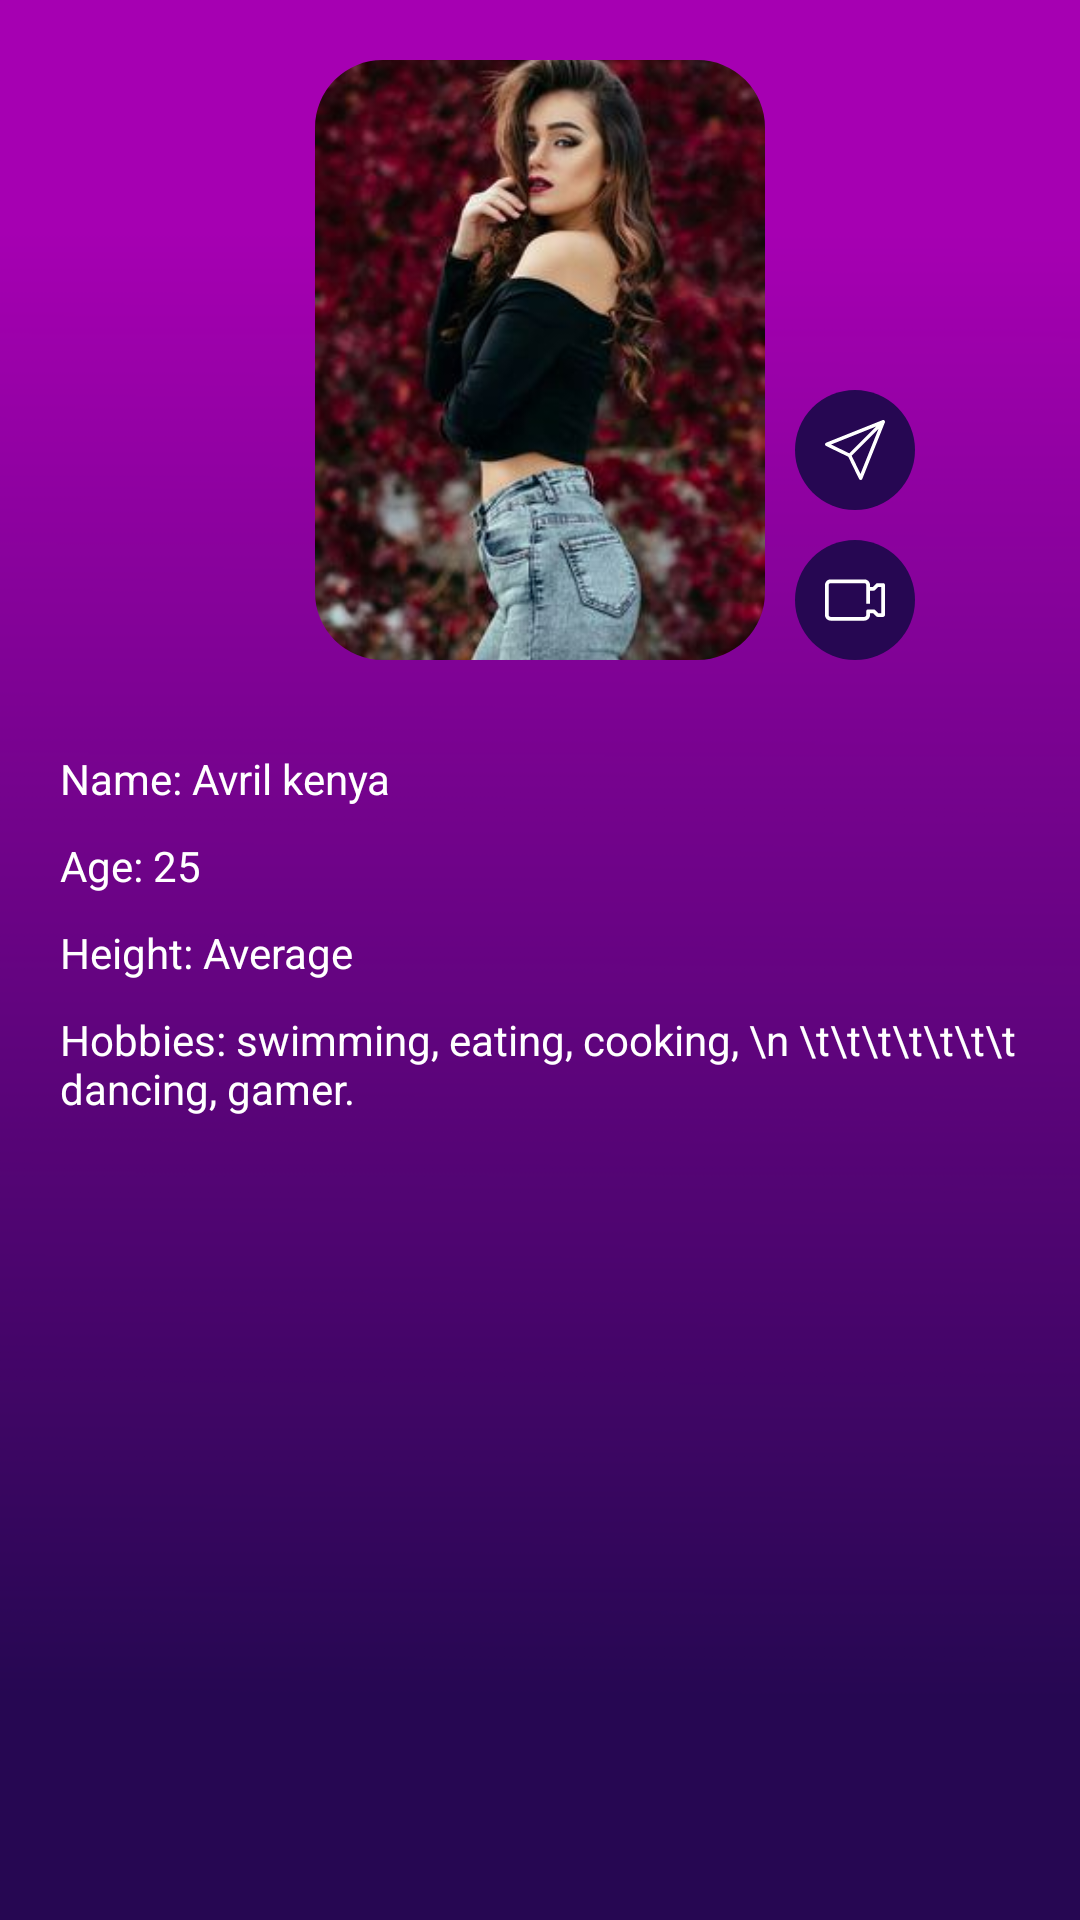

Produce the Android XML layout that renders to this screen, including the resource entries it uses.
<!-- AndroidManifest.xml: application theme Theme.Litup -->
<!-- res/layout/activity_profile.xml -->
<?xml version="1.0" encoding="utf-8"?>
<ScrollView xmlns:android="http://schemas.android.com/apk/res/android"
    xmlns:app="http://schemas.android.com/apk/res-auto"
    xmlns:tools="http://schemas.android.com/tools"
    android:layout_width="match_parent"
    android:layout_height="match_parent"
    android:background="@drawable/background"
    android:scrollbars="none"
    tools:context=".Profile">
    <RelativeLayout
        android:layout_width="match_parent"
        android:layout_height="wrap_content">

        <com.google.android.material.imageview.ShapeableImageView
            android:id="@+id/profile_image"
            android:layout_width="150dp"
            android:layout_height="200dp"
            android:src="@drawable/model4"
            android:scaleType="centerCrop"
            app:shapeAppearanceOverlay="@style/corner_style"
            android:layout_centerHorizontal="true"
            android:layout_marginVertical="20dp"
            />
        <androidx.constraintlayout.widget.ConstraintLayout
            android:id="@+id/video_call1"
            android:layout_width="40dp"
            android:layout_height="40dp"
            android:layout_toEndOf="@id/profile_image"
            android:layout_alignBottom="@id/profile_image"
            android:background="@drawable/circle_background"
            android:layout_marginHorizontal="10dp"
            android:padding="10dp"
            >
            <ImageView
                android:layout_width="match_parent"
                android:layout_height="match_parent"
                android:src="@drawable/ic_video_call"
                android:contentDescription="@string/description" />
        </androidx.constraintlayout.widget.ConstraintLayout>

        <androidx.constraintlayout.widget.ConstraintLayout
            android:layout_width="40dp"
            android:layout_height="40dp"
            android:layout_above="@+id/video_call1"
            android:layout_margin="10dp"
            android:layout_toEndOf="@id/profile_image"
            android:background="@drawable/circle_background"
            android:padding="10dp">
            <ImageView
                android:layout_width="match_parent"
                android:layout_height="match_parent"
                android:src="@drawable/ic_send"
                android:contentDescription="@string/description" />
        </androidx.constraintlayout.widget.ConstraintLayout>

        <TextView
            android:textColor="@color/white"
            android:layout_marginHorizontal="20dp"
            android:layout_marginVertical="10dp"
            android:id="@+id/profile_nm"
            android:layout_width="match_parent"
            android:layout_height="wrap_content"
            android:text="Name: Avril kenya"
            android:layout_below="@id/profile_image"
            />

        <TextView
            android:textColor="@color/white"
            android:layout_marginBottom="10dp"
            android:layout_marginHorizontal="20dp"
            android:id="@+id/profile_age"
            android:layout_width="match_parent"
            android:layout_height="wrap_content"
            android:text="Age: 25"
            android:layout_below="@id/profile_nm"
            />

        <TextView
            android:textColor="@color/white"
            android:layout_marginBottom="10dp"
            android:layout_marginHorizontal="20dp"
            android:id="@+id/profile_height"
            android:layout_width="match_parent"
            android:layout_height="wrap_content"
            android:text="Height: Average"
            android:layout_below="@id/profile_age"
            />
        <TextView
            android:textColor="@color/white"
            android:layout_marginBottom="10dp"
            android:layout_marginHorizontal="20dp"
            android:id="@+id/profile_hobbies"
            android:layout_width="match_parent"
            android:layout_height="wrap_content"
            android:text="Hobbies: swimming, eating, cooking, \n \t\t\t\t\t\t\t dancing, gamer."
            android:layout_below="@id/profile_height"
            />
        <androidx.recyclerview.widget.RecyclerView
            android:id="@+id/profile_photo_recycler"
            android:layout_width="match_parent"
            android:layout_height="750dp"
            android:layout_below="@id/profile_hobbies"/>

        <androidx.constraintlayout.widget.ConstraintLayout
            android:layout_width="match_parent"
            android:layout_height="wrap_content"
            android:layout_below="@id/profile_photo_recycler"
            android:layout_marginVertical="20dp"
            android:layout_marginHorizontal="10dp">
            <ImageView
                android:id="@+id/ig_icon"
                app:layout_constraintTop_toTopOf="parent"
                app:layout_constraintStart_toStartOf="parent"
                app:layout_constraintBottom_toBottomOf="parent"
                android:layout_width="50dp"
                android:layout_height="50dp"
                android:src="@drawable/instagram"
                android:layout_marginHorizontal="10dp"
                />
            <TextView
                app:layout_constraintStart_toEndOf="@id/ig_icon"
                app:layout_constraintTop_toTopOf="parent"
                app:layout_constraintBottom_toBottomOf="parent"
                android:layout_width="wrap_content"
                android:layout_height="wrap_content"
                android:text="Click to know her more \n from her instagram posts "
                android:textColor="@color/white"
                android:layout_marginHorizontal="10dp"
                />

        </androidx.constraintlayout.widget.ConstraintLayout>
    </RelativeLayout>

</ScrollView>
<!-- resources referenced by this layout -->
<resources>
  <color name="white">#FFFFFF</color>
  <!-- drawable background: png bitmap (drawable-v24, 9024 bytes) -->
  <!-- drawable circle_background (drawable) -->
  <?xml version="1.0" encoding="utf-8"?>
  <shape android:shape="rectangle" xmlns:android="http://schemas.android.com/apk/res/android">
      <solid android:color="@color/dark_blue" />
      <corners android:radius="500dp"/>
  </shape>
  <!-- drawable ic_send (drawable) -->
  <vector xmlns:android="http://schemas.android.com/apk/res/android"
      android:width="512dp"
      android:height="512dp"
      android:viewportWidth="512.001"
      android:viewportHeight="512.001">
    <path
        android:pathData="M507.608,4.395c-4.243,-4.244 -10.609,-5.549 -16.177,-3.321L9.43,193.872c-5.515,2.206 -9.208,7.458 -9.42,13.395c-0.211,5.936 3.101,11.437 8.445,14.029l190.068,92.181l92.182,190.068c2.514,5.184 7.764,8.455 13.493,8.455c0.178,0 0.357,-0.003 0.536,-0.01c5.935,-0.211 11.189,-3.904 13.394,-9.419l192.8,-481.998C513.156,15.001 511.851,8.638 507.608,4.395zM52.094,209.118L434.72,56.069L206.691,284.096L52.094,209.118zM302.883,459.907l-74.979,-154.599l228.03,-228.027L302.883,459.907z"
        android:fillColor="#ffffff"/>
  </vector>
  <!-- drawable ic_video_call (drawable) -->
  <vector xmlns:android="http://schemas.android.com/apk/res/android"
      android:width="512dp"
      android:height="512dp"
      android:viewportWidth="512"
      android:viewportHeight="512">
    <path
        android:pathData="M496,112h-48c-4.253,-0.025 -8.34,1.645 -11.36,4.64L409.44,144H384v-16c0,-26.51 -21.49,-48 -48,-48H48c-26.51,0 -48,21.49 -48,48v256c0,26.51 21.49,48 48,48h288c26.51,0 48,-21.49 48,-48v-16h25.44l27.36,27.36c2.98,2.956 7.003,4.622 11.2,4.64h48c8.837,0 16,-7.163 16,-16V128C512,119.163 504.837,112 496,112zM480,368h-25.44l-27.36,-27.36c-2.98,-2.956 -7.003,-4.622 -11.2,-4.64h-48c-8.837,0 -16,7.163 -16,16v32c0,8.837 -7.163,16 -16,16H48c-8.837,0 -16,-7.163 -16,-16V128c0,-8.837 7.163,-16 16,-16h288c8.837,0 16,7.163 16,16v160h32V176h32c4.253,0.025 8.341,-1.645 11.36,-4.64l27.2,-27.36H480V368z"
        android:fillColor="#ffffff"/>
  </vector>
  <!-- drawable model4: jpg bitmap (drawable, 16944 bytes) -->
  <string name="description">a persons image</string>
  <style name="corner_style">
          <item name="cornerSize">15%</item>
      </style>
  <style name="Theme.Litup" parent="Theme.MaterialComponents.Light.NoActionBar">
          
          <item name="android:windowBackground">@color/white</item>
          <item name="colorPrimary">@color/purple</item>
          <item name="colorPrimaryVariant">@color/dark_blue</item>
          <item name="colorOnPrimary">@color/white</item>
      </style>
  <color name="dark_blue">#260752</color>
  <color name="purple">#A600B2</color>
</resources>
